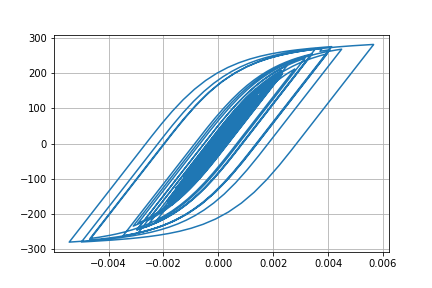

The data file committed next to this chart (first rows):
Desplacment, Force
0.0, 0.0
1.3822669974472712e-06, 0.1382
4.283293649167877e-06, 0.4283
6.455566907006689e-06, 0.6456
6.360010666698365e-06, 0.636
3.613318590369688e-06, 0.3613
-1.1955148957908295e-06, -0.1196
-7.100242634690055e-06, -0.71
-1.3569678199218415e-05, -1.357
-2.0640873268826005e-05, -2.064
-2.8627640871625332e-05, -2.863
-3.774309395985233e-05, -3.774
-4.7748902267998926e-05, -4.774
-5.774450495023664e-05, -5.774
-6.632506289805208e-05, -6.631
-7.25191747854886e-05, -7.25
-7.637663276698851e-05, -7.636
-7.886508255694722e-05, -7.884
-8.129653874984289e-05, -8.127
-8.479850428780318e-05, -8.477
-9.01170552630153e-05, -9.009
-9.703764651950232e-05, -9.7
-0.0001046, -10.45
-0.0001115, -11.15
-0.0001172, -11.71
-0.0001209, -12.08
-0.000122, -12.19
-0.0001197, -11.96
-0.0001136, -11.35
-0.0001035, -10.35
-9.031108901475102e-05, -9.023
-7.488428754080952e-05, -7.481
-5.806129433130009e-05, -5.798
-4.071685997403444e-05, -4.064
-2.3996590333360888e-05, -2.392
-8.922010777692444e-06, -0.8844
3.6967010382062884e-06, 0.3775
1.405327458147311e-05, 1.413
2.3498150892430357e-05, 2.358
3.3997515281993106e-05, 3.407
4.7598332094007446e-05, 4.767
6.543034411024539e-05, 6.55
8.749625866279705e-05, 8.755
0.0001131, 11.31
0.000142, 14.19
0.0001733, 17.32
0.0002055, 20.52
0.000236, 23.55
0.0002612, 26.05
0.0002788, 27.79
0.0002885, 28.75
0.0002921, 29.11
0.0002923, 29.13
0.0002913, 29.03
0.0002896, 28.86
0.0002872, 28.62
0.0002849, 28.39
0.0002841, 28.31
0.0002861, 28.51
0.0002917, 29.06
... 2,941 more rows
